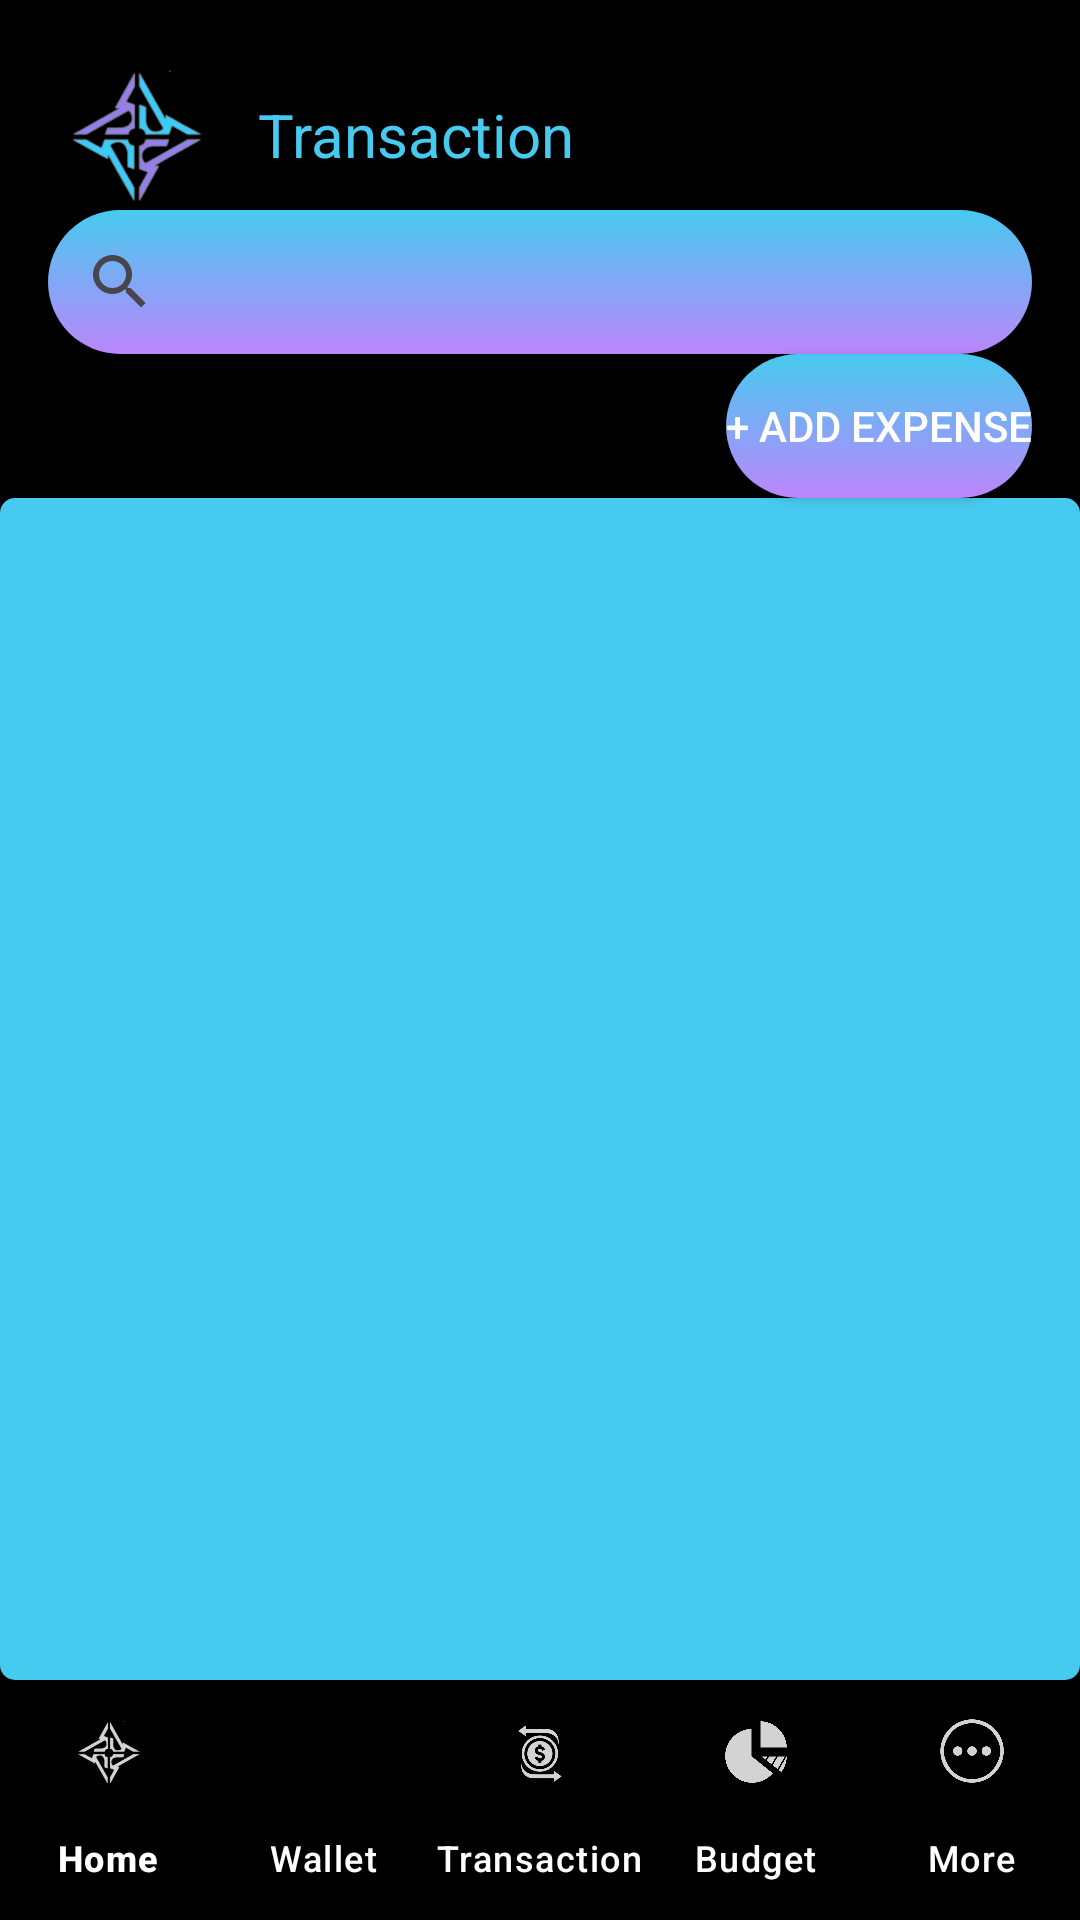

Produce the Android XML layout that renders to this screen, including the resource entries it uses.
<!-- AndroidManifest.xml: application theme Theme.PocketNinja_apk -->
<!-- res/layout/activity_transaction.xml -->
<?xml version="1.0" encoding="utf-8"?>
<androidx.constraintlayout.widget.ConstraintLayout
    xmlns:android="http://schemas.android.com/apk/res/android"
    xmlns:tools="http://schemas.android.com/tools"
    xmlns:app="http://schemas.android.com/apk/res-auto"
    android:layout_width="match_parent"
    android:layout_height="match_parent"
    android:background="@color/black"
    tools:context=".Transaction">

    
    <LinearLayout
        android:id="@+id/header_container"
        android:layout_width="0dp"
        android:layout_height="wrap_content"
        android:orientation="horizontal"
        android:gravity="center_vertical"
        android:layout_margin="20dp"
        app:layout_constraintTop_toTopOf="parent"
        app:layout_constraintStart_toStartOf="parent"
        app:layout_constraintEnd_toEndOf="parent">

        <ImageView
            android:layout_width="50dp"
            android:layout_height="50dp"
            android:src="@drawable/logo"
            android:contentDescription="App Logo"/>

        <TextView
            android:layout_width="wrap_content"
            android:layout_height="wrap_content"
            android:text="Transaction"
            android:textColor="@color/light_blue"
            android:textSize="20sp"
            android:layout_marginStart="16dp"/>
    </LinearLayout>

    
    <SearchView
        android:id="@+id/search_bar"
        android:layout_width="0dp"
        android:layout_height="wrap_content"
        android:background="@drawable/rectangle_shape"
        android:layout_marginHorizontal="16dp"

        app:layout_constraintTop_toBottomOf="@id/header_container"
        app:layout_constraintStart_toStartOf="parent"
        app:layout_constraintEnd_toEndOf="parent"
        android:layout_marginBottom="8dp"/>

    
    <Button
        android:id="@+id/addExpenseBtn"
        android:layout_width="wrap_content"
        android:layout_height="wrap_content"
        android:layout_marginEnd="16dp"
        android:layout_marginBottom="8dp"
        android:background="@drawable/rectangle_shape"
        android:text="+ Add expense"
        android:textColor="@color/white"
        app:layout_constraintTop_toBottomOf="@id/search_bar"
        app:layout_constraintEnd_toEndOf="parent"/>

    

    

    <androidx.recyclerview.widget.RecyclerView
        android:id="@+id/recyclerView"
        android:layout_width="0dp"
        android:layout_height="0dp"
        android:background="@drawable/middle_rectangle"
        app:layout_constraintBottom_toTopOf="@id/bottom_navigation"
        app:layout_constraintEnd_toEndOf="parent"
        app:layout_constraintHorizontal_bias="1.0"
        app:layout_constraintStart_toStartOf="parent"
        app:layout_constraintTop_toBottomOf="@id/addExpenseBtn"
        app:layout_constraintVertical_bias="0.0" />

    <com.google.android.material.bottomnavigation.BottomNavigationView
        android:id="@+id/bottom_navigation"
        android:layout_width="0dp"
        android:layout_height="wrap_content"
        app:layout_constraintBottom_toBottomOf="parent"
        app:layout_constraintStart_toStartOf="parent"
        app:layout_constraintEnd_toEndOf="parent"
        android:background="?android:attr/windowBackground"
        app:itemBackground="@color/black"
        app:itemIconTint="@color/Light_grey"
        app:itemTextColor="@color/white"
        app:labelVisibilityMode="labeled"
        app:menu="@menu/bottom_nav_menu" />
</androidx.constraintlayout.widget.ConstraintLayout>
<!-- resources referenced by this layout -->
<resources>
  <color name="Light_grey">#D3D3D3</color>
  <color name="black">#FF000000</color>
  <color name="light_blue">#47CAEF</color>
  <color name="white">#FFFFFFFF</color>
  <!-- drawable logo: png bitmap (drawable, 27453 bytes) -->
  <!-- drawable middle_rectangle (drawable) -->
  <?xml version="1.0" encoding="utf-8"?>
  
  <shape xmlns:android="http://schemas.android.com/apk/res/android"
      android:shape="rectangle">
      <solid android:color="@color/light_blue">
  
      </solid>
      <corners
          android:radius="5dp">
      </corners>
  
  </shape>
  <!-- drawable rectangle_shape (drawable) -->
  <?xml version="1.0" encoding="utf-8"?>
  
  <shape xmlns:android="http://schemas.android.com/apk/res/android"
      android:shape="rectangle">
     <gradient
         android:startColor="@color/light_blue"
         android:endColor="@color/purple_200"
         android:angle="270"/>
     <corners android:radius="30dp"
         />
  
  </shape>
  <style name="Theme.PocketNinja_apk" parent="Base.Theme.PocketNinja_apk" />
  <color name="purple_200">#FFBB86FC</color>
  <style name="Base.Theme.PocketNinja_apk" parent="Theme.Material3.DayNight.NoActionBar">
          
          
      </style>
</resources>
